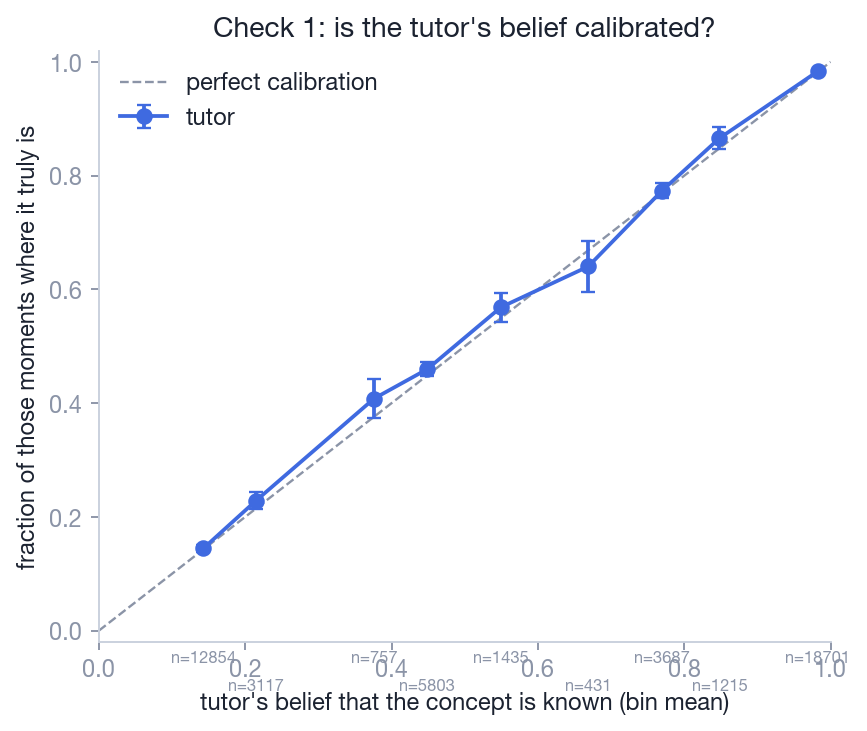

Data behind this chart, as committed beside it:
belief_lo, belief_hi, mean_belief, n, frac_truly_known, ci95, gap
0.0, 0.1, , 0, , 0.0, 
0.1, 0.2, 0.1429, 12854, 0.1447, 0.006082, 0.001808
0.2, 0.3, 0.2146, 3117, 0.2284, 0.01474, 0.01379
0.3, 0.4, 0.3763, 757, 0.4082, 0.03501, 0.03192
0.4, 0.5, 0.4488, 5803, 0.4598, 0.01282, 0.01095
0.5, 0.6, 0.5495, 1435, 0.5686, 0.02563, 0.01919
0.6, 0.7, 0.6689, 431, 0.6404, 0.04531, -0.02849
0.7, 0.8, 0.7698, 3687, 0.7738, 0.0135, 0.004
0.8, 0.9, 0.8481, 1215, 0.8658, 0.01916, 0.01774
0.9, 1.0, 0.9825, 18701, 0.9835, 0.001824, 0.001071
